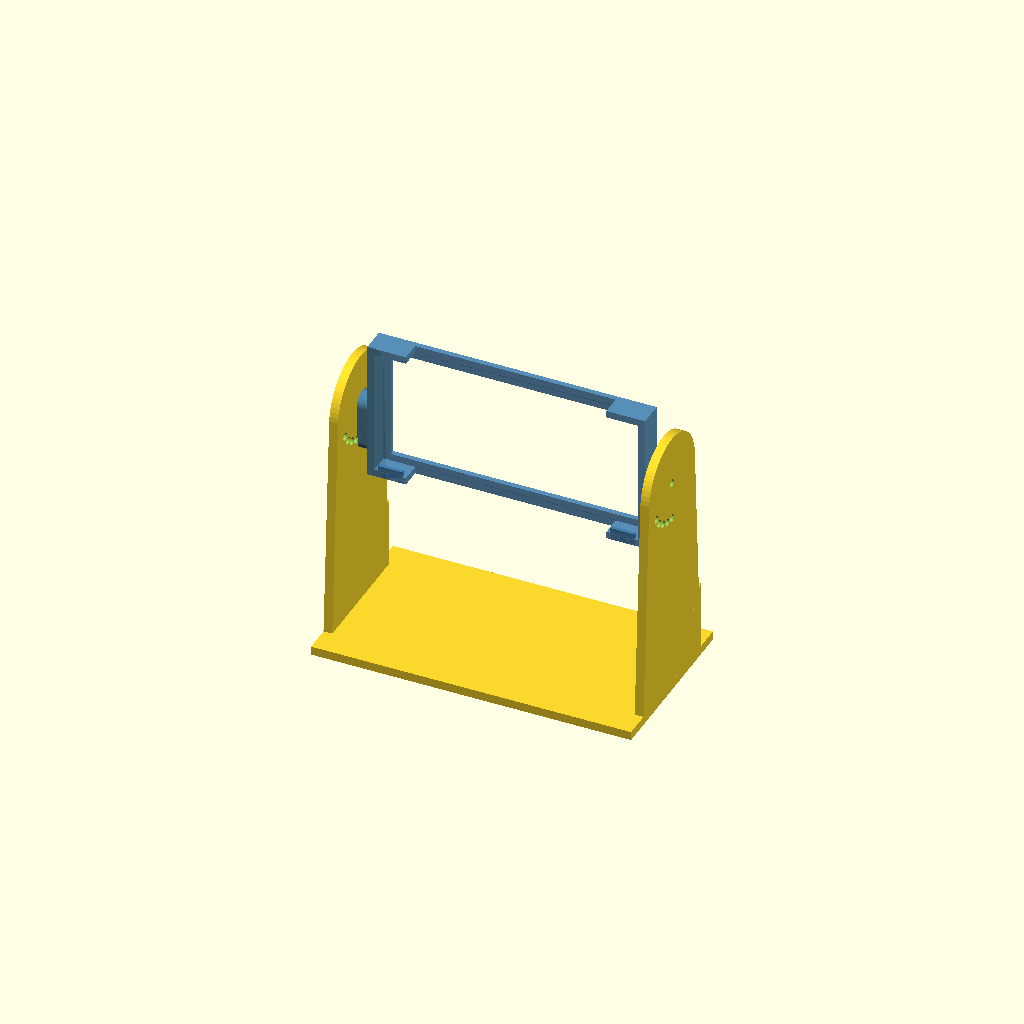
Cell 1: the model at its default parameters.
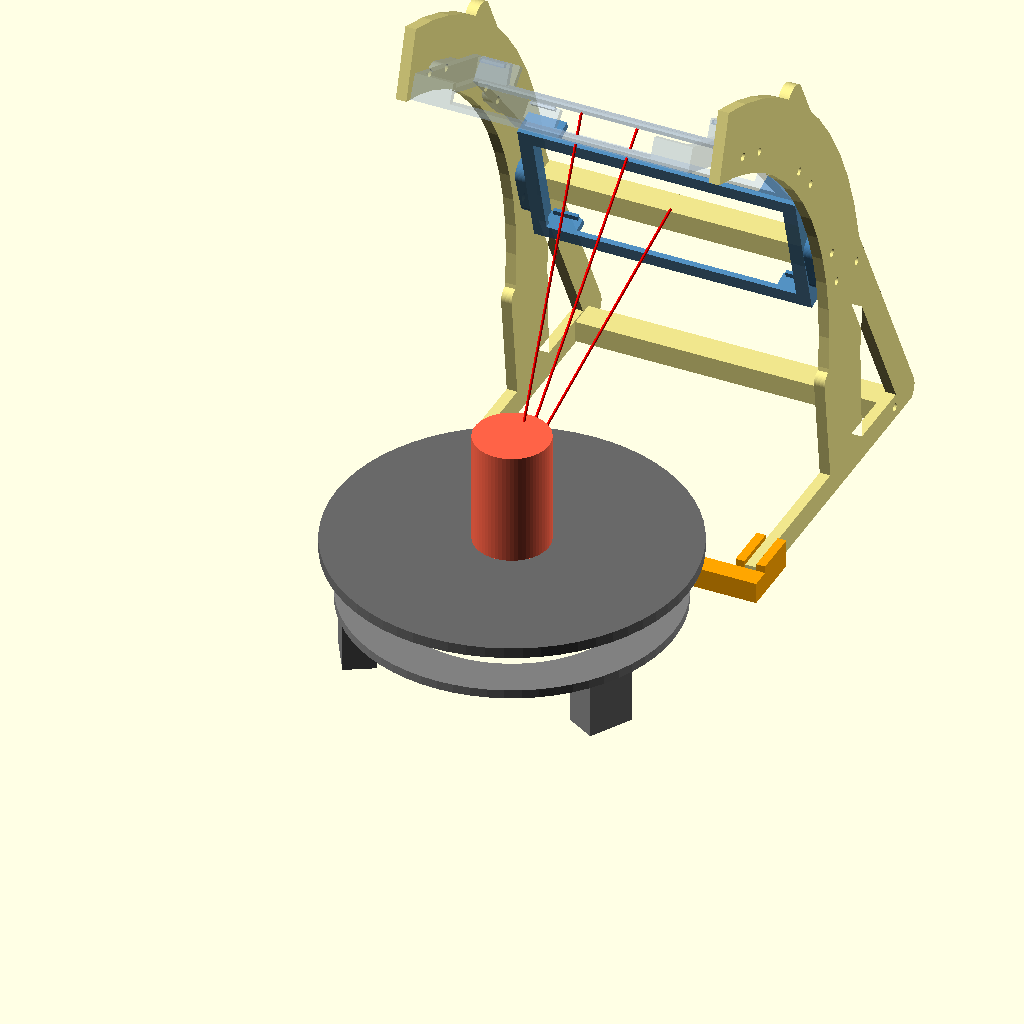
Cell 2 — part set to "arc_assembly", the other parameters unchanged.
All cells are drawn from one camera (rotation 55°, 0°, 25°, orthographic, colour scheme Cornfield), so only the parameter changes between them.
OpenSCAD source file scanner_rig/phone_cradle.scad:
// ─────────────────────────────────────────────────────────────
// iPhone 16 Pro scanning cradle + arc stand
//
// The tray holds the phone in landscape and bolts between two
// arch-shaped "wings". The wings carry three pivot stations that
// lie on an ARC of constant radius about the object centre, so
// each station puts the camera at a different height AND a
// different distance back — higher and closer as the angle
// steepens — while a matching lock hole pitches the tray down by
// the same angle. Result: the camera always looks straight at the
// object centre from the same distance, on all three passes.
//
// Parts:
//   tray      x1  (unchanged — reuse an already-printed one)
//   wing      x2  print flat, 238 x 321 x 6, no supports (one at a time)
//   crossbar  x2  print flat
//   gauge     x1  setback stop — bridges the wing toes, turntable pushes
//                 back against it so the setback can't drift
//   chocks    x1 print, 2 parts — clamp either side of one turntable foot.
//                 With the gauge these pin the platter axis to the stand in
//                 every direction, so framing repeats between passes.
//   shim      x2  only when retargeting the arc at a taller object
//   stand         legacy flat stand, kept for reference only
//
// Hardware per setup: 2x M4x12 pivots + 1x M4x12 lock pin
// (self-tap into the tray bosses) + 4x M4x12 for the crossbars
// + 2x M4x12 lock screws for the foot chocks.
//
// Use: the camera shoots out the tray's back window. Turntable
// axis is y = 0, the stand stands at +y. To change pass, move the
// tray's 3 screws to the next station's hole pair.
// ─────────────────────────────────────────────────────────────

part = "assembly"; // ["assembly", "arc_assembly", "tray", "wing", "crossbar", "gauge", "shim", "stand"]

$fn = 64;

/* [Phone — iPhone 16 Pro] */
phone_l = 149.6;
phone_w = 71.5;
phone_t = 8.25;
fit     = 0.6;   // total clearance; use ~2.0 and a bigger phone_t if it wears a case

/* [Tray] */
wall   = 4;
back_t = 3;
lip    = 3;      // retaining tab overhang
border = 4;      // resting ledge around the camera window. Kept narrow so
                 // the phone contacts only the flat glass perimeter and the
                 // whole camera island passes through the window without
                 // touching the ledge — in either landscape orientation.
                 // The iPhone 16 Pro island is inset ~6 mm from the edges,
                 // so 4 mm leaves ~2 mm clearance. Camera-bump depth is
                 // irrelevant: the window is a through-hole, so the island
                 // protrudes out the back toward the turntable.

button_relief = true; // open the central span of both long walls so the
                      // iPhone's side buttons (Action/volume, Side/Camera
                      // Control) never bear on plastic; also serves as
                      // finger access. Orientation-agnostic.
relief_land   = 18;   // solid wall kept at each end of the long walls;
                      // registers the phone and backs the retaining tabs

/* [Pivot] */
boss_t = 6;
lock_r = 22;                  // lock-hole radius from the pivot
angles = [0, 15, 30, 45, 60]; // indexed tilt positions
pin_d  = 4.4;                 // through-holes in the stand (M4)
tap_d  = 3.6;                 // self-tap holes in the tray bosses

/* [Stand — legacy flat stand, superseded by the arc stand below] */
upright_t  = 5;
upright_w  = 70;
pivot_h    = 130;  // pivot height above the table — match your object's center height
base_t     = 5;
base_depth = 100;

/* [Arc stand — camera rides an arc centred on the object] */
// Tilting the tray alone only changes where the camera AIMS, not where it IS.
// To shoot down at angle θ and still have the object centred, the camera has
// to move along an arc of constant radius about the object centre: higher AND
// closer as θ grows. That also keeps framing, focus distance and scale
// identical on every pass, and it keeps the stand half as tall as a straight
// column would need to be (271 mm vs 519 mm to reach 65°).
//
//   camera at elevation θ:   y = cam_R·cos θ ,  z = obj_h + cam_R·sin θ ,  tilt = θ
//
// Turntable axis is y = 0; the stand stands at +y. Object centre is (0, obj_h).
//
// DATUM: every z here is measured from the DESK/TABLE the rig stands on, not
// from the platter — the wings sit on the same desk as the turntable, so they
// must share one origin. The platter top is 69.0 mm above the desk (measured
// from turntable.scad: legs 32 + plate 5 + platter_lift 26 + platter_t 6).
//
//        obj_h = platter_top + (object height)/2 = 69 + h/2
//
// You do NOT need a wing per object size. obj_h only fixes where the arc aims;
// what matters is the height difference between the wing's base and the object
// centre, so shim instead of reprinting:
//
//        shim = (object height)/2 + 69 - obj_h
//              + -> spacer under the WINGS (see the `shim` part)
//              - -> riser under the OBJECT, on the platter
//
// Default obj_h = 101 puts the zero-shim object at 64 mm, i.e. the sweet spot
// for 2x at cam_R = 200. No shim needed at all for 43..85 mm at 2x, or
// 23..105 mm at 1x (the wider frame is more forgiving).
platter_top = 69;           // platter surface above the desk — do not change
obj_h      = 101;           // object CENTRE above the DESK (= 69 + h/2)
cam_R      = 200;           // camera→object distance, constant along the arc
elevations = [15, 40, 65];  // the three camera positions (low / mid / high)

wing_t   = 6;    // wing plate thickness
band_in  = 10;   // band reaches this far inside the arc (material behind the
band_out = 30;   // camera only — nothing intrudes into the shot)
rail_h   = 14;   // bottom rail height
toe_y    = 100;  // front foot (clears the Ø184 turntable frame)
heel_y   = 290;  // rear foot — counters the forward lean of the arch
strut_w  = 18;   // rear diagonal width
xbar     = [16, 12];  // cross-bar cross-section

/* [Setback gauge — repeatable stand-to-turntable distance] */
// Moving a phone between stations nudges the stand, and any change in setback
// changes cam_R — so framing, scale and focus distance drift between passes.
// This bar bridges the two wing toes and gives the turntable a hard stop to be
// pushed back against, so the distance is set by geometry instead of by eye.
//
// It butts a turntable FOOT (outer face at leg_r + leg_x/2 = 89 in
// turntable.scad), with the base turned so one foot points at the stand.
//
// The contact is a FLAT face, deliberately. A flat touching the foot fixes only
// the fore/aft distance, so the turntable can STILL slide sideways to put the
// lens on the platter axis (README: "Aligning the lens with the turntable
// axis"). A pocket that captured the foot would fix the sideways offset too and
// fight that adjustment — the ~45-50 mm lens offset would be unreachable.
//
// Aim is forgiving: as the foot rotates its outer corner sweeps toward the
// contact, so being 10 deg off costs under 0.2 mm of setback (20 deg ~ 1.8 mm).
tt_foot_r  = 89;   // turntable foot outer radius (turntable.scad: leg_r+leg_x/2)
gauge_h    = 12;   // bar height — well under the foot's 32 mm, clears the
                   // Ø184 ring (starts at z=32) and the platter (z=63)
gauge_grip = 26;   // how far the side guides run back along the wing rails
gauge_wall = 5;    // guide wall thickness
gauge_fit  = 0.4;  // slip fit over the 6 mm wing rail

/* [Foot chocks — lock the turntable's position outright] */
// The gauge alone only stops the turntable moving CLOSER; it can still slide
// sideways or pull away, so a knock while re-pinning the tray still changes the
// framing. A pair of chocks clamps onto the gauge bar either side of one foot:
//   - the gauge face stops the foot moving in   (fore)
//   - the inward hooks catch the foot's inner face, stopping it moving out (aft)
//   - the two side faces pinch the foot         (lateral)
//   - both side faces together hold the foot square (yaw)
// Yaw matters here: the axis is located INDIRECTLY, 80 mm inboard of the foot,
// so letting the base rotate would swing the axis even with the foot's position
// fixed. With all four constraints the platter axis is fully determined
// relative to the arc, which is what makes framing repeat between passes.
//
// Set them ONCE, after the lens alignment, and the offset is preserved — the
// chocks slide anywhere along the bar, so this fixes the position without
// hard-coding a lens offset that is specific to one phone and orientation.
tt_foot_w  = 26;   // turntable foot tangential width (turntable.scad: leg_y)
tt_foot_d  = 18;   // turntable foot radial depth     (turntable.scad: leg_x)
chock_w    = 14;   // chock body width along the bar
chock_wall = 5;    // collar wall thickness
chock_fit  = 0.5;  // slide fit on the gauge bar
chock_hook = 6;    // how far the hook reaches over the foot's inner face
chock_tap  = 3.6;  // M4 self-tap for the lock screw
chock_boss = 4;    // extra thickness behind the screw for thread engagement

inner_l = phone_l + fit;
inner_w = phone_w + fit;
tray_l  = inner_l + 2 * wall;
tray_w  = inner_w + 2 * wall;
rim_h   = back_t + phone_t + 3;
span    = tray_l + 2 * boss_t + 2;   // inner distance between uprights

// Paddle-shaped pivot boss: hub at the pivot plus a lobe holding the
// single lock hole. In use (tray stood upright) the lobe points down at 0°.
module boss_paddle() {
    // drawn in the tray's flat printing pose: boss axis = X, lobe toward -Y
    hull() {
        rotate([0, 90, 0]) cylinder(d = 14, h = boss_t, center = true);
        translate([0, -lock_r, 0]) rotate([0, 90, 0]) cylinder(d = 12, h = boss_t, center = true);
    }
}

module tray() {
    union() {
        difference() {
            union() {
                translate([-tray_l / 2, -tray_w / 2, 0]) cube([tray_l, tray_w, rim_h]);
                for (s = [-1, 1])
                    translate([s * (tray_l / 2 + boss_t / 2), 0, rim_h / 2])
                        boss_paddle();
            }
            // phone pocket
            translate([-inner_l / 2, -inner_w / 2, back_t]) cube([inner_l, inner_w, rim_h]);
            // camera window through the back
            translate([-(inner_l / 2 - border), -(inner_w / 2 - border), -1])
                cube([inner_l - 2 * border, inner_w - 2 * border, back_t + 2]);
            // button relief: open both long walls across the central span,
            // leaving `relief_land` of solid wall at each end
            if (button_relief) {
                for (s = [-1, 1])
                    translate([-(inner_l / 2 - relief_land),
                               s == 1 ? inner_w / 2 - 0.5 : -(inner_w / 2 + wall + 0.5),
                               back_t])
                        cube([inner_l - 2 * relief_land, wall + 1, rim_h - back_t + 2]);
            } else {
                // fallback: thumb notches on the +Y (open) side
                for (s = [-1, 1])
                    translate([s * 35, tray_w / 2, rim_h])
                        rotate([90, 0, 0]) cylinder(d = 26, h = wall + 2, center = true);
            }
            // pivot + lock holes, self-tap
            for (s = [-1, 1]) translate([s * (tray_l / 2 + boss_t / 2), 0, rim_h / 2]) {
                rotate([0, 90, 0]) cylinder(d = tap_d, h = boss_t + 2, center = true);
                translate([0, -lock_r, 0])
                    rotate([0, 90, 0]) cylinder(d = tap_d, h = boss_t + 2, center = true);
            }
        }
        // retaining tabs on the -Y side, sitting on the corner lands so
        // they have solid wall behind them: slide the phone in under them,
        // the tilted tray keeps it seated against that side
        for (sx = [-1, 1])
            translate([sx * (inner_l / 2 - relief_land / 2),
                       -(inner_w / 2 + (wall - lip) / 2),
                       rim_h - 1])
                cube([min(14, relief_land - 2), lip + wall, 2], center = true);
    }
}

module upright() {
    // local: plate in the YZ plane, thickness +X, sitting on z=0
    difference() {
        hull() {
            translate([0, -upright_w / 2, 0]) cube([upright_t, upright_w, 2]);
            translate([0, 0, pivot_h]) rotate([0, 90, 0]) cylinder(d = 56, h = upright_t);
        }
        translate([-1, 0, pivot_h]) rotate([0, 90, 0]) cylinder(d = pin_d, h = upright_t + 2);
        for (a = angles)
            translate([-1, -lock_r * sin(a), pivot_h - lock_r * cos(a)])
                rotate([0, 90, 0]) cylinder(d = pin_d, h = upright_t + 2);
    }
}

// ── Arc stand ────────────────────────────────────────────────
// Point on the arc at elevation `t`, radius `r`, in (y, z).
function arc_pt(t, r) = [r * cos(t), obj_h + r * sin(t)];

th_lo   = -8;                                   // band runs a little past the
th_hi   = elevations[len(elevations) - 1] + 8;  // outermost pivots, for material
diag_a  = arc_pt(50, cam_R + band_out);         // rear diagonal, top end
diag_b  = [heel_y - 5, rail_h / 2];             // rear diagonal, foot
// cross-bar seats: one on the diagonal, one in the rail. Both sit >30 mm clear
// of the tray at every elevation, and behind the camera at all times.
xbars   = [diag_a + 0.55 * (diag_b - diag_a), [heel_y - 20, rail_h / 2]];

// Wedge covering angles th_lo..th_hi, used to trim the band.
module arc_wedge(r) {
    pts = concat([[0, obj_h]],
                 [for (t = [th_lo : 3 : th_hi]) arc_pt(t, r)],
                 [arc_pt(th_hi, r)]);
    polygon(pts);
}

module wing_profile() {
  // Trim everything below z=0 so the bottom edge is dead flat and the wing
  // can't rock: the rear diagonal's Ø18 end cap sits at the rail's mid-height
  // and would otherwise poke 2 mm below the table.
  intersection() {
    translate([-100, 0]) square([heel_y + 200, obj_h + cam_R + 200]);
    union() {
        // the arch: a band straddling the camera arc
        intersection() {
            difference() {
                translate([0, obj_h]) circle(r = cam_R + band_out);
                translate([0, obj_h]) circle(r = cam_R - band_in);
            }
            arc_wedge(cam_R + band_out + 40);
        }
        // front leg, down from the low end of the arch
        hull() {
            translate(arc_pt(th_lo, cam_R - band_in + 2)) circle(d = 12);
            translate(arc_pt(th_lo, cam_R + band_out - 6)) circle(d = 12);
            translate([cam_R - band_in + 8, rail_h / 2]) circle(d = 12);
            translate([cam_R + band_out - 6, rail_h / 2]) circle(d = 12);
        }
        // rear diagonal
        hull() {
            translate(diag_a) circle(d = strut_w);
            translate(diag_b) circle(d = strut_w);
        }
        // bottom rail: toe forward of the leg for anti-tip, heel at the back
        translate([toe_y, 0]) square([heel_y - toe_y, rail_h]);
    }
  }
}

module arc_wing() {
    difference() {
        linear_extrude(wing_t) wing_profile();
        // pivot + tilt-lock hole pair for each elevation
        for (t = elevations) {
            translate(concat(arc_pt(t, cam_R), [-1]))
                cylinder(d = pin_d, h = wing_t + 2);
            translate([cam_R * cos(t) + lock_r * sin(t),
                       obj_h + cam_R * sin(t) - lock_r * cos(t), -1])
                cylinder(d = pin_d, h = wing_t + 2);
        }
        // cross-bar screw clearance
        for (p = xbars)
            translate(concat(p, [-1])) cylinder(d = pin_d, h = wing_t + 2);
    }
}

// Spacer that raises BOTH wings to retarget the arc at a taller object.
// Set shim_rise = (object height)/2 + 69 - obj_h, print 2, and stand each
// wing's bottom rail in the groove. Grooved so it locates itself and can't
// slide out from under the rail.
shim_rise  = 18;   // how much higher the arc should aim (see the formula above)
shim_groove = 4;   // groove depth; total height is shim_rise + shim_groove
module arc_shim() {
    len = heel_y - toe_y + 10;
    difference() {
        translate([-len / 2, -13, 0]) cube([len, 26, shim_rise + shim_groove]);
        translate([-len / 2 - 1, -(wing_t + 0.4) / 2, shim_rise])
            cube([len + 2, wing_t + 0.4, shim_groove + 1]);
    }
}

// Bar spanning between the wings; ends self-tap for M4 driven through the wing.
module arc_crossbar() {
    difference() {
        translate([0, -xbar[0] / 2, 0]) cube([span, xbar[0], xbar[1]]);
        // one bore per end, each drilling INWARD from its own face
        for (e = [[-1, 90], [span + 1, -90]])
            translate([e[0], 0, xbar[1] / 2]) rotate([0, e[1], 0])
                cylinder(d = tap_d, h = 14);
    }
}

// Setback gauge: flat face butts a turntable foot, side guides drop over each
// wing's bottom rail at the toe so the bar can't wander. Print flat as drawn
// (desk face on the bed) — no overhangs, no supports.
module arc_gauge() {
    depth   = toe_y - tt_foot_r;                  // 11 mm: foot face -> wing toe
    half    = span / 2 + wing_t + gauge_fit + gauge_wall;
    guide_h = rail_h + 2;                         // stand proud of the 14 mm rail
    union() {
        // cross member — its front face (y = tt_foot_r) is the turntable stop
        translate([-half, tt_foot_r, 0]) cube([2 * half, depth, gauge_h]);
        // a guide either side of each wing rail
        for (s = [-1, 1])
            let (xi = (s > 0) ? span / 2 : -span / 2 - wing_t)   // rail inner face
                for (dx = [-gauge_fit - gauge_wall, wing_t + gauge_fit])
                    translate([xi + dx, toe_y, 0])
                        cube([gauge_wall, gauge_grip, guide_h]);
    }
}

// One chock, drawn right-handed: the face that touches the foot is x = 0 and the
// body runs to +x, so the mirror image serves the other side. The collar is a C
// open at the BOTTOM, so it drops onto the gauge bar from above anywhere along
// its length — it never has to slide past the wing-rail guides at the ends.
module arc_chock() {
    // Hook face sits chock_fit BEHIND the foot's inner face, so the 18 mm foot
    // drops into an 18.5 mm pocket instead of jamming in an exact-size one.
    y_in = tt_foot_r - tt_foot_d - chock_fit;
    yf   = tt_foot_r - chock_wall - chock_fit;    // collar front, outside
    yb   = toe_y + chock_wall + chock_fit;        // collar back, outside
    top  = gauge_h + chock_fit + chock_wall;
    difference() {
        union() {
            translate([0, yf, 0])   cube([chock_w, yb - yf, top]);            // collar
            translate([0, y_in, 0]) cube([chock_w, tt_foot_r - y_in, gauge_h]);// arm
            translate([-chock_hook, y_in - chock_wall, 0])                     // hook
                cube([chock_hook + chock_w, chock_wall, gauge_h]);
            translate([0, yb, 0])   cube([chock_w, chock_boss, top]);          // screw boss
        }
        // bar cavity — open at the bottom, so the chock drops on from above
        translate([-1, tt_foot_r - chock_fit, -1])
            cube([chock_w + 2, (toe_y - tt_foot_r) + 2 * chock_fit,
                  gauge_h + chock_fit + 1]);
        // lock screw: horizontal, through the back wall onto the bar. Driven
        // this way its reaction pulls the collar ONTO the bar; a screw pressing
        // down from the top would instead jack the chock off it.
        translate([chock_w / 2, yb + chock_boss + 1, gauge_h / 2])
            rotate([90, 0, 0])
                cylinder(d = chock_tap, h = chock_wall + chock_boss + 2, $fn = 24);
    }
}

// Both chocks laid out for one print.
module arc_chock_pair() {
    translate([ 25, 0, 0]) arc_chock();
    translate([-25, 0, 0]) mirror([1, 0, 0]) arc_chock();
}

// The pair in place, gripping a foot centred on x = dx.
module arc_chocks_placed(dx = 0) {
    translate([dx + tt_foot_w / 2 + chock_fit, 0, 0]) arc_chock();
    translate([dx - tt_foot_w / 2 - chock_fit, 0, 0]) mirror([1, 0, 0]) arc_chock();
}

// Place a wing in 3D: local x→y (distance from turntable axis), local y→z.
module arc_wing_placed(side) {
    translate([side * span / 2 + (side > 0 ? 0 : -wing_t), 0, 0])
        rotate([90, 0, 90]) arc_wing();
}

module arc_stand() {
    for (s = [-1, 1]) arc_wing_placed(s);
    for (p = xbars)
        translate([-span / 2, p[0], p[1] - xbar[1] / 2]) arc_crossbar();
}

module stand() {
    union() {
        translate([-(span / 2 + upright_t), -base_depth / 2, 0])
            cube([span + 2 * upright_t, base_depth, base_t]);
        for (s = [-1, 1]) {
            translate([s == 1 ? span / 2 : -span / 2 - upright_t, 0, 0]) upright();
            // gusset
            translate([s == 1 ? span / 2 : -span / 2 - upright_t, upright_w / 2 - 0.1, 0])
                rotate([90, 0, 90]) linear_extrude(upright_t)
                    polygon([[0, 0], [-35, 0], [0, 45]]);
        }
    }
}

// Tray mounted on the arc at elevation t: sits at the arc point, pitched down
// by t so the camera looks straight at the object centre. The extra Z-180 puts
// the retaining tabs on the LOW side so the phone can't slide out.
module tray_on_arc(t) {
    translate([0, cam_R * cos(t), obj_h + cam_R * sin(t)])
        rotate([t - 90, 0, 0]) rotate([0, 0, 180])
            translate([0, 0, -rim_h / 2]) tray();
}

if (part == "tray")     tray();
if (part == "stand")    stand();          // legacy flat stand
if (part == "wing")     arc_wing();       // print 2
if (part == "crossbar") arc_crossbar();   // print 2
if (part == "gauge")    arc_gauge();      // print 1
if (part == "chocks")   arc_chock_pair(); // print 1 file -> both chocks
if (part == "shim")     arc_shim();       // print 2, only for taller objects

if (part == "assembly") {
    stand();
    // tray stood upright at 0° tilt, pivoting about the X axis
    color("SteelBlue", 0.9)
        translate([0, 0, pivot_h])
            rotate([90, 0, 0])            // stand the tray up
                translate([0, 0, -rim_h / 2])
                    tray();
}

// The arc stand with the tray shown at all three camera positions, plus the
// turntable and a stand-in object for context.
if (part == "arc_assembly") {
    color("Khaki")  arc_stand();
    color("Orange") arc_gauge();
    color("Coral")  arc_chocks_placed(0);
    for (i = [0 : len(elevations) - 1])
        color(i == 0 ? "SteelBlue" : "LightSteelBlue", i == 0 ? 0.95 : 0.45)
            tray_on_arc(elevations[i]);
    // Turntable stand-in, measured from turntable.scad with the desk at z=0:
    // legs 0..32, base plate 32..37, platter 63..69 (Ø200).
    // Frame stand-in matching the real spoked base rather than a solid disc:
    // 3 feet (r 71..89, 26 wide, up to z=32) and the Ø184 ring at z 32..37,
    // turned so ONE FOOT AIMS AT THE STAND (feet at 90/210/330) — which is how
    // the gauge and chocks expect it. Only the feet reach down to chock height.
    color("Gray") {
        translate([0, 0, 32]) difference() {
            cylinder(d = 184, h = 5);
            translate([0, 0, -1]) cylinder(d = 136, h = 7);
        }
        for (a = [90, 210, 330]) rotate([0, 0, a])
            translate([tt_foot_r - tt_foot_d, -tt_foot_w / 2, 0])
                cube([tt_foot_d, tt_foot_w, 32]);
    }
    color("DimGray") translate([0, 0, 63]) cylinder(d = 200, h = 6);
    // the object: sits on the platter top (69) with its CENTRE at obj_h
    color("Tomato")  translate([0, 0, platter_top])
                         cylinder(d = 42, h = 2 * (obj_h - platter_top));
    // sight lines from each camera to the object centre
    for (t = elevations)
        color("Red") hull() {
            translate([0, cam_R * cos(t), obj_h + cam_R * sin(t)]) sphere(d = 1.5);
            translate([0, 0, obj_h]) sphere(d = 1.5);
        }
}
Customizer parameters (derived from the source; name, type, default, range or options):
part: string, default "assembly", options "assembly", "arc_assembly", "tray", "wing", "crossbar", "gauge", "shim", "stand"
phone_l: number, default 149.6
phone_w: number, default 71.5
phone_t: number, default 8.25
fit: number, default 0.6
wall: number, default 4
back_t: number, default 3
lip: number, default 3
border: number, default 4
button_relief: bool, default true
relief_land: number, default 18
boss_t: number, default 6
lock_r: number, default 22
pin_d: number, default 4.4
tap_d: number, default 3.6
upright_t: number, default 5
upright_w: number, default 70
pivot_h: number, default 130
base_t: number, default 5
base_depth: number, default 100
platter_top: number, default 69
obj_h: number, default 101
cam_R: number, default 200
elevations: vector, default [15, 40, 65]
wing_t: number, default 6
band_in: number, default 10
band_out: number, default 30
rail_h: number, default 14
toe_y: number, default 100
heel_y: number, default 290
strut_w: number, default 18
xbar: vector, default [16, 12]
tt_foot_r: number, default 89
gauge_h: number, default 12
gauge_grip: number, default 26
gauge_wall: number, default 5
gauge_fit: number, default 0.4
tt_foot_w: number, default 26
tt_foot_d: number, default 18
chock_w: number, default 14
chock_wall: number, default 5
chock_fit: number, default 0.5
chock_hook: number, default 6
chock_tap: number, default 3.6
chock_boss: number, default 4
